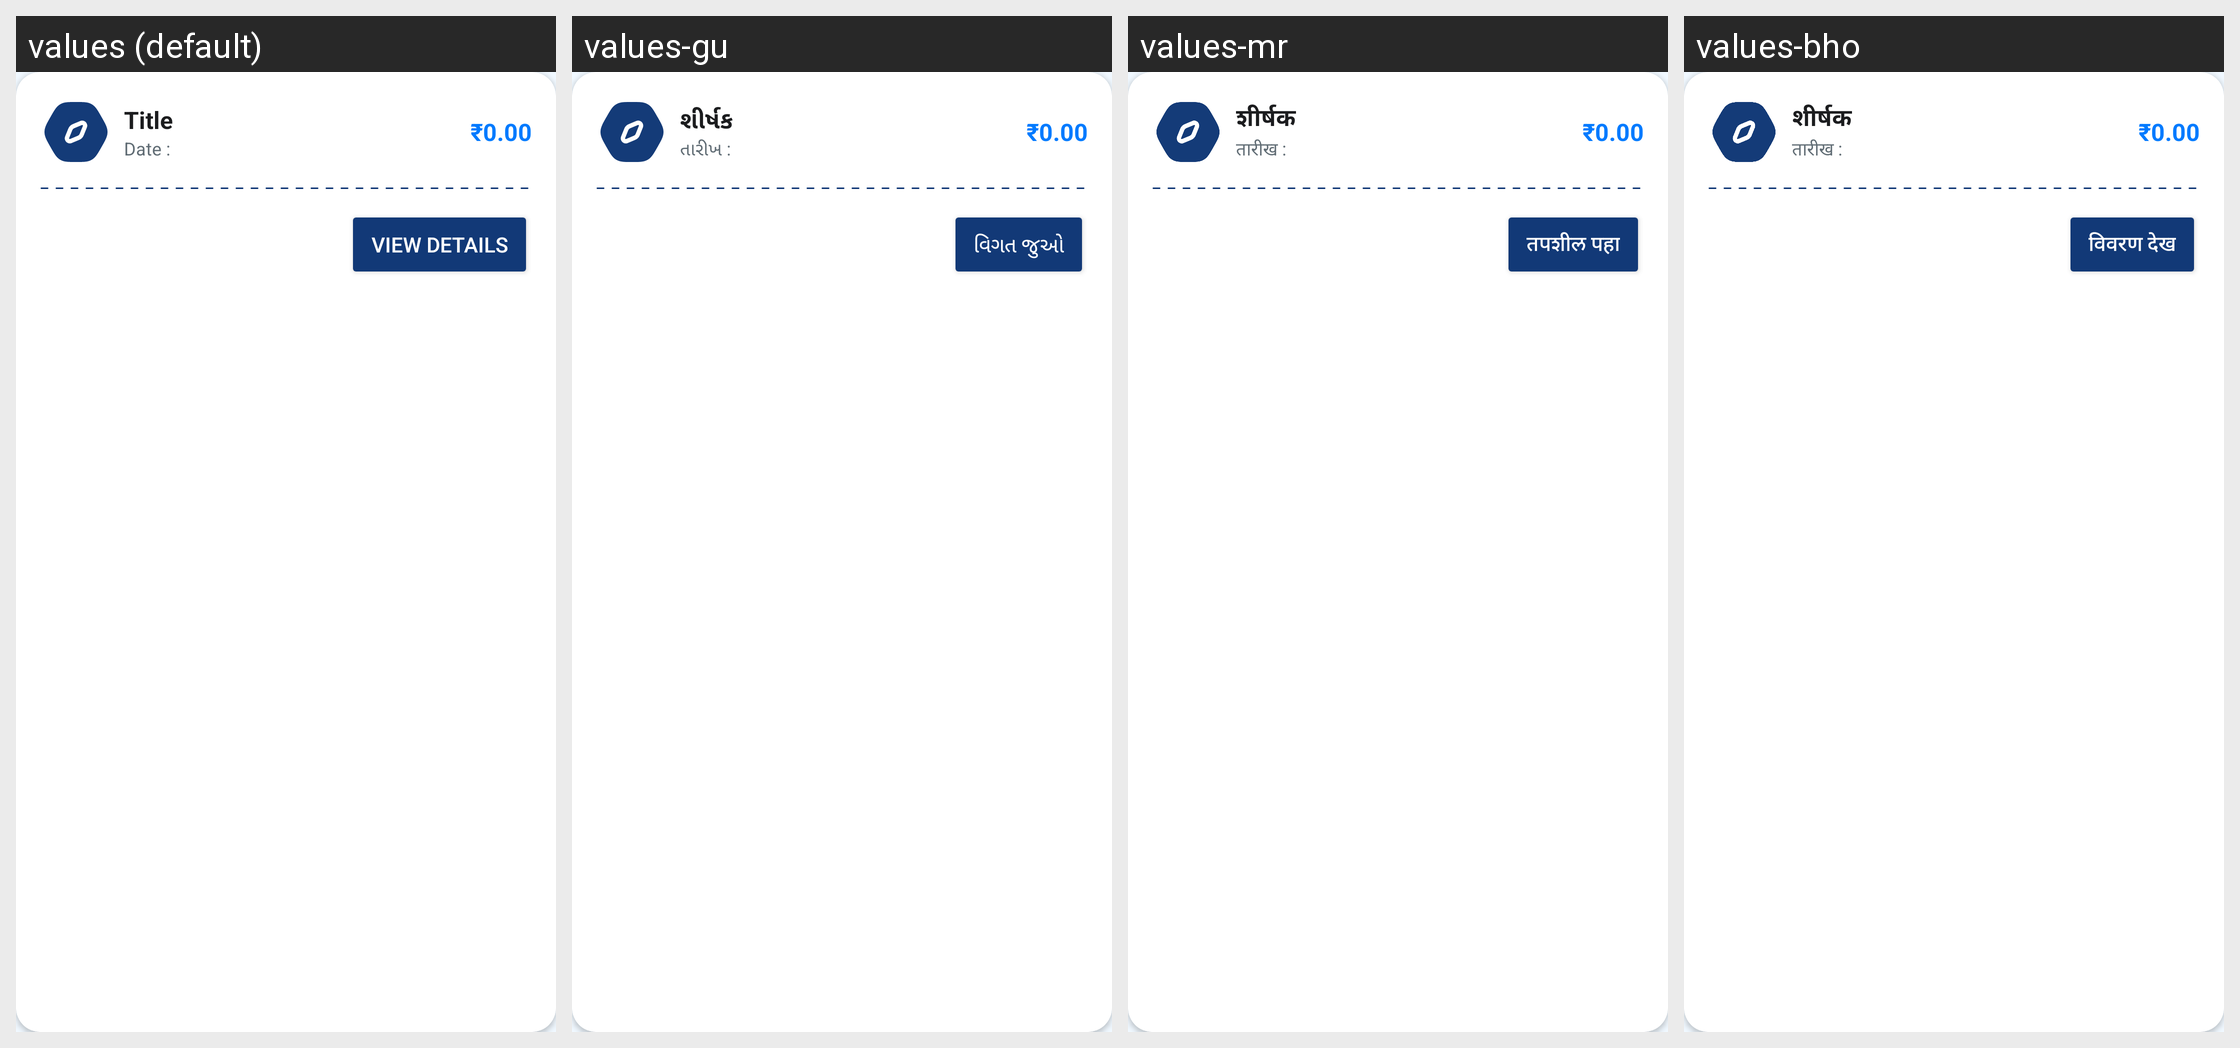

Here is an Android app screen in its default locale and in the app's own translations. Write out the translated-string differences for the strings that appear on this screen.
Android screen res/layout/group_item_layout.xml rendered under 4 locales, left to right: values (default), values-gu, values-mr, values-bho. Device: Nexus 5 (rendered at 1080×1920; each locale shown at half size, 540×960, under a caption strip naming it); theme AppTheme.
Other locales in the repository, not shown: values-as, values-bn, values-har, values-hi, values-kn, values-ml, values-or, values-pa, values-raj, values-ta, values-te.
Strings drawn on this screen, with the default value and each locale's value (text and hints the layout hard-codes, and strings that could not be matched under every locale, appear in the picture but are not listed):

title
  values: Title
  values-gu: શીર્ષક
  values-mr: शीर्षक
  values-bho: शीर्षक

date
  values: Date :
  values-gu: તારીખ :
  values-mr: तारीख :
  values-bho: तारीख :

zero
  values: ₹0.00
  values-gu: ₹0.00
  values-mr: ₹0.00
  values-bho: ₹0.00

view_details
  values: View Details
  values-gu: વિગત જુઓ
  values-mr: तपशील पहा
  values-bho: विवरण देख
